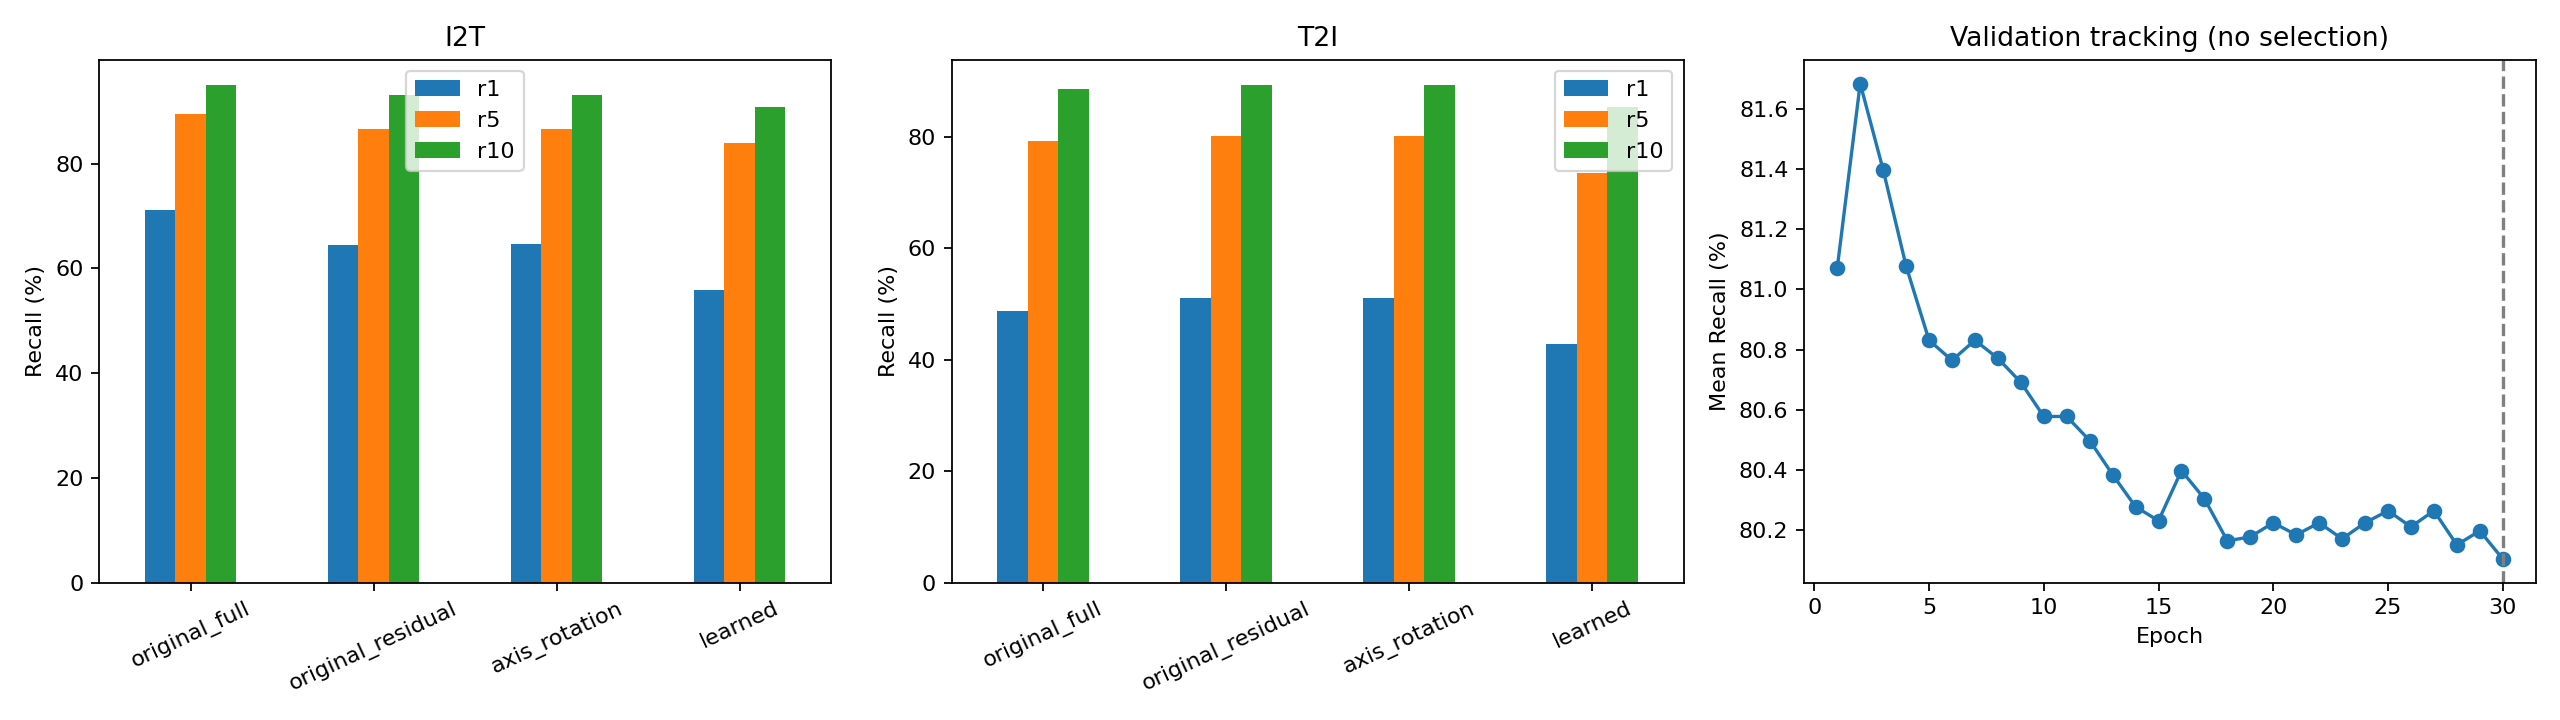

Data behind this chart, as committed beside it:
kind, condition, epoch, direction, r1, r5, r10, entropy, queries, candidates, mean_axis_angle, transverse_axis_angle, basis_loss, orth_image, orth_text, gamma_image, gamma_text, loss, task_loss, orth_loss, validation_mean_recall
retrieval, original_full, 0, I2T, 0.711, 0.894, 0.951, 8.325, 1000, 5004, , , , , , , , , , , 
retrieval, original_full, 0, T2I, 0.4882, 0.792, 0.8869, 6.713, 5004, 1000, , , , , , , , , , , 
retrieval, original_residual, 0, I2T, 0.645, 0.866, 0.932, 8.339, 1000, 5004, , , , , , , , , , , 
retrieval, original_residual, 0, T2I, 0.511, 0.8024, 0.8939, 6.731, 5004, 1000, , , , , , , , , , , 
retrieval, axis_rotation, 0, I2T, 0.646, 0.866, 0.931, 8.339, 1000, 5004, , , , , , , , , , , 
retrieval, axis_rotation, 0, T2I, 0.5114, 0.8014, 0.8939, 6.731, 5004, 1000, , , , , , , , , , , 
geometry, original_residual, 0, , , , , , , , 72.05, 81.79, 3.098, 0.0, 0.0, 0.6104, 0.8543, , , , 
geometry, axis_rotation, 0, , , , , , , , 0.0, 0.0, 6.277193120764885e-14, 0.0, 1.0848085450765321e-11, 0.6104, 0.8543, , , , 
training, learned, 1, , , , , , , , , , 0.7775, , , , , 1.939, 0.9133, 0.2477, 0.8107
geometry, learned_epoch, 1, , , , , , , , 30.74, 10.99, 0.3194, 0.04846, 0.04378, 0.6094, 0.8542, , , , 
training, learned, 2, , , , , , , , , , 0.2316, , , , , 1.127, 0.8458, 0.04951, 0.8168
geometry, learned_epoch, 2, , , , , , , , 21.16, 7.33, 0.1528, 0.01895, 0.01177, 0.6136, 0.8526, , , , 
training, learned, 3, , , , , , , , , , 0.1122, , , , , 0.9501, 0.8162, 0.0217, 0.814
geometry, learned_epoch, 3, , , , , , , , 14.9, 5.109, 0.07607, 0.009304, 0.005774, 0.6144, 0.8521, , , , 
training, learned, 4, , , , , , , , , , 0.05548, , , , , 0.8655, 0.7988, 0.01127, 0.8108
geometry, learned_epoch, 4, , , , , , , , 10.42, 3.584, 0.03737, 0.004939, 0.003195, 0.6143, 0.8524, , , , 
training, learned, 5, , , , , , , , , , 0.02697, , , , , 0.8213, 0.7882, 0.006063, 0.8083
geometry, learned_epoch, 5, , , , , , , , 7.192, 2.469, 0.01786, 0.002687, 0.001843, 0.6137, 0.8528, , , , 
training, learned, 6, , , , , , , , , , 0.0127, , , , , 0.7975, 0.7815, 0.003326, 0.8076
geometry, learned_epoch, 6, , , , , , , , 4.877, 1.678, 0.008221, 0.001495, 0.001113, 0.6128, 0.8533, , , , 
training, learned, 7, , , , , , , , , , 0.00574, , , , , 0.7845, 0.7768, 0.001937, 0.8083
geometry, learned_epoch, 7, , , , , , , , 3.229, 1.129, 0.00362, 0.0009482, 0.0008016, 0.6121, 0.8536, , , , 
training, learned, 8, , , , , , , , , , 0.002482, , , , , 0.7773, 0.7735, 0.001299, 0.8077
geometry, learned_epoch, 8, , , , , , , , 2.106, 0.7231, 0.001532, 0.0006971, 0.0006475, 0.6116, 0.8539, , , , 
training, learned, 9, , , , , , , , , , 0.001036, , , , , 0.773, 0.7709, 0.001019, 0.8069
geometry, learned_epoch, 9, , , , , , , , 1.363, 0.4719, 0.0006423, 0.0006123, 0.000613, 0.6112, 0.854, , , , 
training, learned, 10, , , , , , , , , , 0.0004259, , , , , 0.7702, 0.7689, 0.0009231, 0.8058
geometry, learned_epoch, 10, , , , , , , , 0.8869, 0.3077, 0.0002716, 0.0005788, 0.0006025, 0.6109, 0.8542, , , , 
training, learned, 11, , , , , , , , , , 0.0001809, , , , , 0.7683, 0.7672, 0.0009198, 0.8058
geometry, learned_epoch, 11, , , , , , , , 0.6253, 0.2203, 0.0001356, 0.0006282, 0.0006677, 0.6108, 0.8542, , , , 
training, learned, 12, , , , , , , , , , 8.78794671734795e-05, , , , , 0.7668, 0.7658, 0.0009565, 0.805
geometry, learned_epoch, 12, , , , , , , , 0.4597, 0.1887, 7.558776997029781e-05, 0.0006729, 0.0007146, 0.6106, 0.8543, , , , 
training, learned, 13, , , , , , , , , , 4.997670839657076e-05, , , , , 0.7656, 0.7645, 0.0009868, 0.8038
geometry, learned_epoch, 13, , , , , , , , 0.4006, 0.152, 5.6230841437354684e-05, 0.0006906, 0.0007306, 0.6105, 0.8543, , , , 
training, learned, 14, , , , , , , , , , 3.68653709301725e-05, , , , , 0.7645, 0.7635, 0.001044, 0.8028
geometry, learned_epoch, 14, , , , , , , , 0.3572, 0.1679, 4.721465666079894e-05, 0.0006777, 0.0007254, 0.6105, 0.8543, , , , 
training, learned, 15, , , , , , , , , , 3.337595262564719e-05, , , , , 0.7636, 0.7625, 0.001086, 0.8023
geometry, learned_epoch, 15, , , , , , , , 0.3577, 0.169, 4.777419235324487e-05, 0.0007692, 0.0008098, 0.6106, 0.8543, , , , 
training, learned, 16, , , , , , , , , , 3.1130275601753965e-05, , , , , 0.7629, 0.7617, 0.00114, 0.804
geometry, learned_epoch, 16, , , , , , , , 0.3642, 0.1558, 4.788867227034643e-05, 0.0007729, 0.0008221, 0.6105, 0.8543, , , , 
training, learned, 17, , , , , , , , , , 3.10780196741689e-05, , , , , 0.7621, 0.7609, 0.00117, 0.803
geometry, learned_epoch, 17, , , , , , , , 0.3664, 0.1545, 4.82841205666773e-05, 0.0007877, 0.000862, 0.6105, 0.8543, , , , 
training, learned, 18, , , , , , , , , , 3.167548493365757e-05, , , , , 0.7615, 0.7602, 0.001223, 0.8016
geometry, learned_epoch, 18, , , , , , , , 0.369, 0.1679, 5.009640517528169e-05, 0.0009241, 0.0009806, 0.6105, 0.8543, , , , 
training, learned, 19, , , , , , , , , , 3.070537422900088e-05, , , , , 0.7609, 0.7596, 0.001302, 0.8018
geometry, learned_epoch, 19, , , , , , , , 0.3669, 0.1607, 4.897746839560568e-05, 0.0009137, 0.0009634, 0.6104, 0.8543, , , , 
training, learned, 20, , , , , , , , , , 3.0224386136978865e-05, , , , , 0.7604, 0.759, 0.001336, 0.8022
geometry, learned_epoch, 20, , , , , , , , 0.3991, 0.1702, 5.759255145676434e-05, 0.0009243, 0.0009998, 0.6104, 0.8543, , , , 
training, learned, 21, , , , , , , , , , 3.211800867575221e-05, , , , , 0.7599, 0.7585, 0.00136, 0.8018
geometry, learned_epoch, 21, , , , , , , , 0.381, 0.1747, 5.3704046877101064e-05, 0.0009278, 0.0009843, 0.6105, 0.8543, , , , 
training, learned, 22, , , , , , , , , , 3.167110844515264e-05, , , , , 0.7594, 0.758, 0.001393, 0.8022
geometry, learned_epoch, 22, , , , , , , , 0.427, 0.1877, 6.667859270237386e-05, 0.0009435, 0.001019, 0.6104, 0.8544, , , , 
training, learned, 23, , , , , , , , , , 3.55623742507305e-05, , , , , 0.759, 0.7575, 0.001434, 0.8017
geometry, learned_epoch, 23, , , , , , , , 0.3937, 0.1791, 5.698714448953979e-05, 0.0009685, 0.001014, 0.6105, 0.8543, , , , 
training, learned, 24, , , , , , , , , , 3.432037919992581e-05, , , , , 0.7586, 0.7571, 0.001456, 0.8022
geometry, learned_epoch, 24, , , , , , , , 0.404, 0.1713, 5.884391430299729e-05, 0.0009828, 0.001075, 0.6105, 0.8543, , , , 
training, learned, 25, , , , , , , , , , 3.564234066288918e-05, , , , , 0.7583, 0.7567, 0.001547, 0.8026
geometry, learned_epoch, 25, , , , , , , , 0.4261, 0.1747, 6.468169885920361e-05, 0.001041, 0.001099, 0.6106, 0.8543, , , , 
training, learned, 26, , , , , , , , , , 3.619262497522868e-05, , , , , 0.7579, 0.7563, 0.001585, 0.8021
geometry, learned_epoch, 26, , , , , , , , 0.4316, 0.2075, 7.012386049609631e-05, 0.001039, 0.001123, 0.6105, 0.8543, , , , 
... 11 more rows
